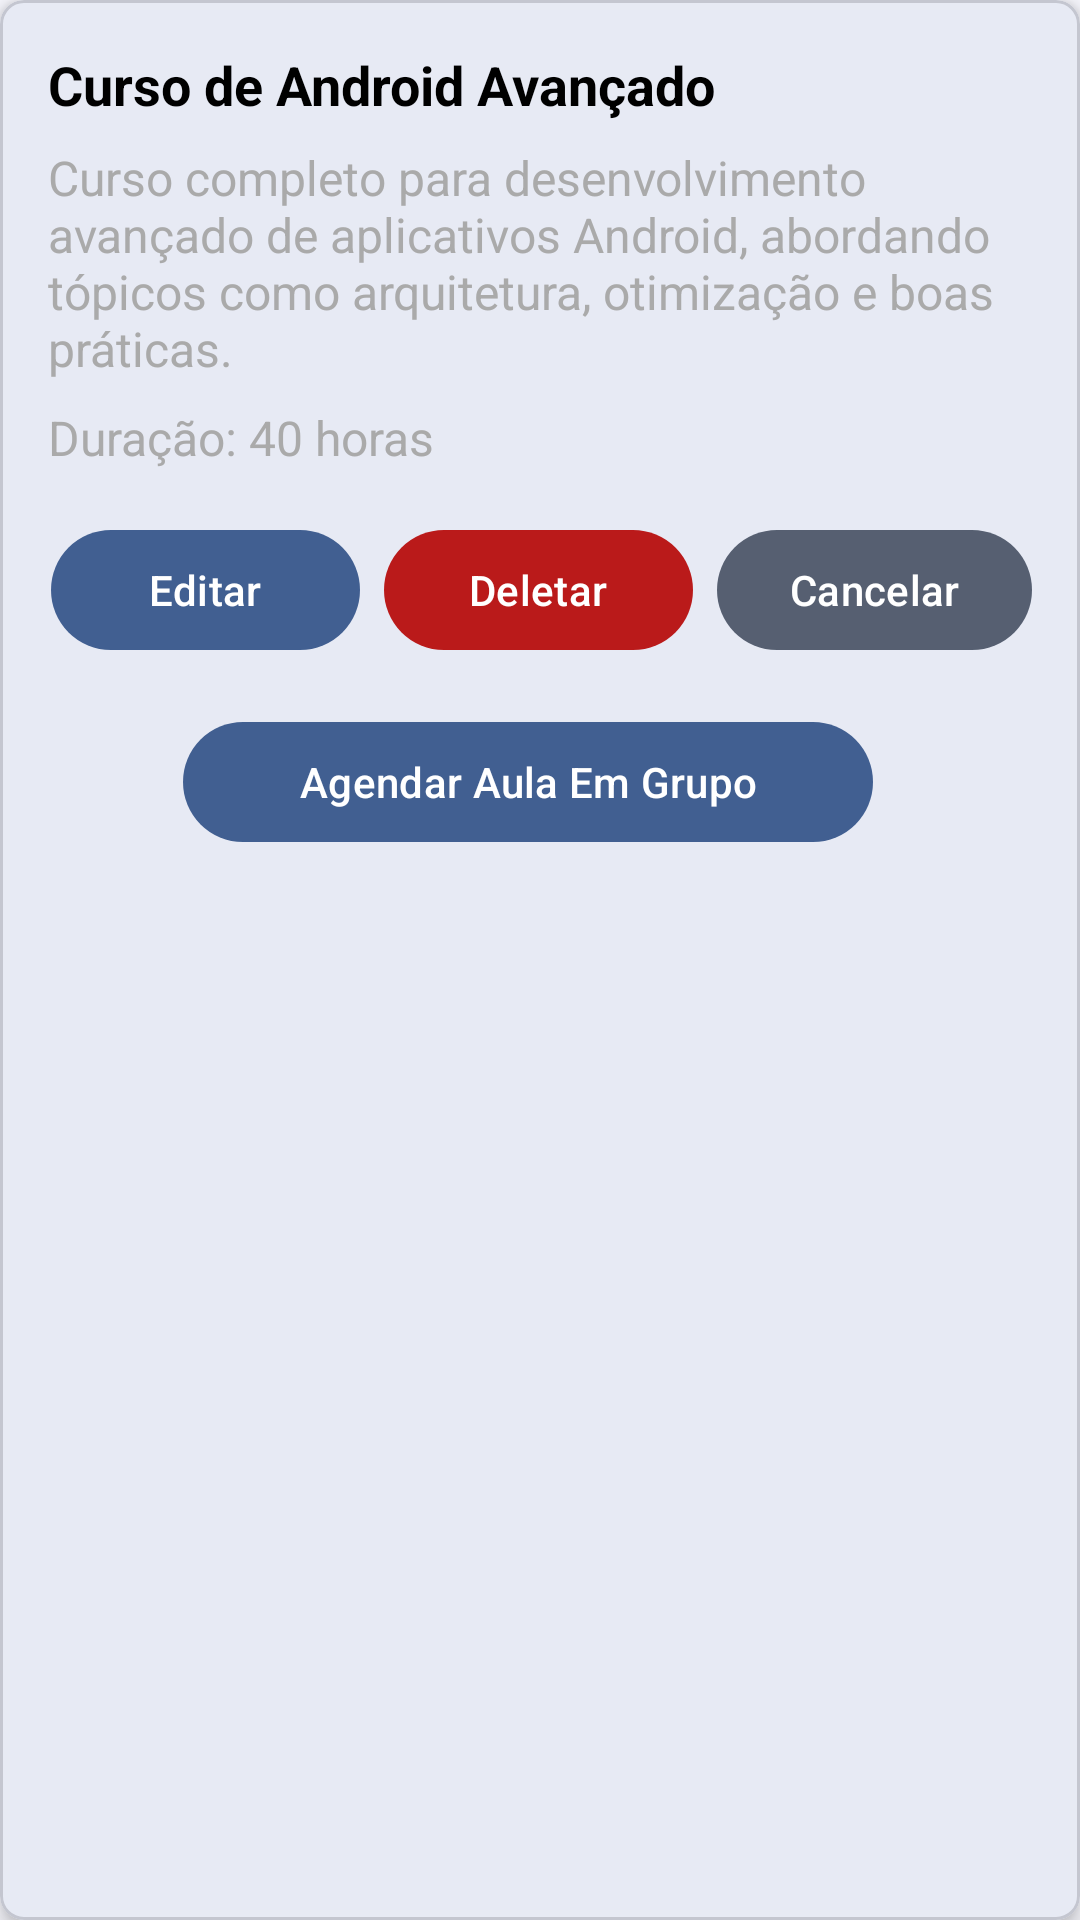

This screen was rendered from an Android layout file. Write that file and the resources it references.
<!-- AndroidManifest.xml: application theme Theme.Edtech -->
<!-- res/layout/modal_curso_opcoes_professor.xml -->
<?xml version="1.0" encoding="utf-8"?>
<com.google.android.material.card.MaterialCardView
    xmlns:android="http://schemas.android.com/apk/res/android"
    xmlns:app="http://schemas.android.com/apk/res-auto"
    android:layout_width="match_parent"
    android:layout_height="wrap_content"
    android:layout_margin="16dp"
    app:cardElevation="4dp"
    app:cardCornerRadius="8dp">

    <LinearLayout
        android:layout_width="match_parent"
        android:layout_height="wrap_content"
        android:orientation="vertical"
        android:padding="16dp">

        
        <com.google.android.material.textview.MaterialTextView
            android:id="@+id/tvNomeCurso"
            android:layout_width="match_parent"
            android:layout_height="wrap_content"
            android:text="Curso de Android Avançado"
            android:textSize="18sp"
            android:textStyle="bold"
            android:textColor="@android:color/black"
            android:layout_marginBottom="8dp"/>

        
        <com.google.android.material.textview.MaterialTextView
            android:id="@+id/tvDescricaoCurso"
            android:layout_width="match_parent"
            android:layout_height="wrap_content"
            android:text="Curso completo para desenvolvimento avançado de aplicativos Android, abordando tópicos como arquitetura, otimização e boas práticas."
            android:textSize="16sp"
            android:textColor="@android:color/darker_gray"
            android:layout_marginBottom="8dp"/>

        
        <com.google.android.material.textview.MaterialTextView
            android:id="@+id/tvDuracaoCurso"
            android:layout_width="match_parent"
            android:layout_height="wrap_content"
            android:text="Duração: 40 horas"
            android:textSize="16sp"
            android:textColor="@android:color/darker_gray"
            android:layout_marginBottom="16dp"/>

        
        <LinearLayout
            android:layout_width="match_parent"
            android:layout_height="wrap_content"
            android:orientation="horizontal"
            android:gravity="end">

            <com.google.android.material.button.MaterialButton
                android:id="@+id/btnEditarCurso"
                android:layout_width="103dp"
                android:layout_height="wrap_content"
                android:text="Editar"
                android:textColor="@android:color/white"
                app:backgroundTint="@color/md_theme_primary"
                android:layout_marginEnd="8dp"/>

            <com.google.android.material.button.MaterialButton
                android:id="@+id/btnDeletarCurso"
                android:layout_width="103dp"
                android:layout_height="wrap_content"
                android:text="Deletar"
                android:textColor="@android:color/white"
                app:backgroundTint="@color/md_theme_error"
                android:layout_marginEnd="8dp"/>

            <com.google.android.material.button.MaterialButton
                android:id="@+id/btnCancelarCurso"
                android:layout_width="105dp"
                android:layout_height="wrap_content"
                android:text="Cancelar"
                android:textColor="@android:color/white"
                app:backgroundTint="@color/md_theme_secondary" />
        </LinearLayout>

        
        <LinearLayout
            android:layout_marginTop="16dp"
            android:layout_width="match_parent"
            android:layout_height="wrap_content"
            android:orientation="horizontal"
            android:gravity="center">

            <com.google.android.material.button.MaterialButton
                android:id="@+id/btnAgendarAulaEmGrupo"
                android:layout_width="230dp"
                android:layout_height="wrap_content"
                android:text="Agendar Aula Em Grupo"
                android:textColor="@android:color/white"
                app:backgroundTint="@color/md_theme_primary"
                app:icon="@drawable/baseline_calendar_month_24"
                android:layout_marginEnd="8dp"/>
        </LinearLayout>

    </LinearLayout>
</com.google.android.material.card.MaterialCardView>
<!-- resources referenced by this layout -->
<resources>
  <color name="md_theme_error">#BA1A1A</color>
  <color name="md_theme_primary">#415F91</color>
  <color name="md_theme_secondary">#565F71</color>
  <color name="md_theme_onPrimary">#FFFFFF</color>
  <color name="md_theme_primaryContainer">#D6E3FF</color>
  <color name="md_theme_onPrimaryContainer">#001B3E</color>
  <color name="md_theme_onSecondary">#FFFFFF</color>
  <color name="md_theme_secondaryContainer">#DAE2F9</color>
  <color name="md_theme_onSecondaryContainer">#131C2B</color>
  <color name="md_theme_tertiary">#705575</color>
  <color name="md_theme_onTertiary">#FFFFFF</color>
  <color name="md_theme_tertiaryContainer">#FAD8FD</color>
  <color name="md_theme_onTertiaryContainer">#28132E</color>
  <color name="md_theme_onError">#FFFFFF</color>
  <color name="md_theme_errorContainer">#FFDAD6</color>
  <color name="md_theme_onErrorContainer">#410002</color>
  <color name="md_theme_background">#F9F9FF</color>
  <color name="md_theme_onBackground">#191C20</color>
  <color name="md_theme_surface">#F9F9FF</color>
  <color name="md_theme_onSurface">#191C20</color>
  <color name="md_theme_surfaceVariant">#E0E2EC</color>
  <color name="md_theme_onSurfaceVariant">#44474E</color>
  <color name="md_theme_outline">#74777F</color>
  <color name="md_theme_outlineVariant">#C4C6D0</color>
  <color name="md_theme_inverseSurface">#2E3036</color>
  <color name="md_theme_inverseOnSurface">#F0F0F7</color>
  <color name="md_theme_inversePrimary">#AAC7FF</color>
  <color name="md_theme_primaryFixed">#D6E3FF</color>
  <color name="md_theme_onPrimaryFixed">#001B3E</color>
  <color name="md_theme_primaryFixedDim">#AAC7FF</color>
  <color name="md_theme_onPrimaryFixedVariant">#284777</color>
  <color name="md_theme_secondaryFixed">#DAE2F9</color>
  <color name="md_theme_onSecondaryFixed">#131C2B</color>
  <color name="md_theme_secondaryFixedDim">#BEC6DC</color>
  <color name="md_theme_onSecondaryFixedVariant">#3E4759</color>
  <color name="md_theme_tertiaryFixed">#FAD8FD</color>
  <color name="md_theme_onTertiaryFixed">#28132E</color>
  <color name="md_theme_tertiaryFixedDim">#DDBCE0</color>
  <color name="md_theme_onTertiaryFixedVariant">#573E5C</color>
  <color name="md_theme_surfaceDim">#D9D9E0</color>
  <color name="md_theme_surfaceBright">#F9F9FF</color>
  <color name="md_theme_surfaceContainerLowest">#FFFFFF</color>
  <color name="md_theme_surfaceContainerLow">#F3F3FA</color>
  <color name="md_theme_surfaceContainer">#EDEDF4</color>
  <color name="md_theme_surfaceContainerHigh">#E7E8EE</color>
  <color name="md_theme_surfaceContainerHighest">#E2E2E9</color>
</resources>
